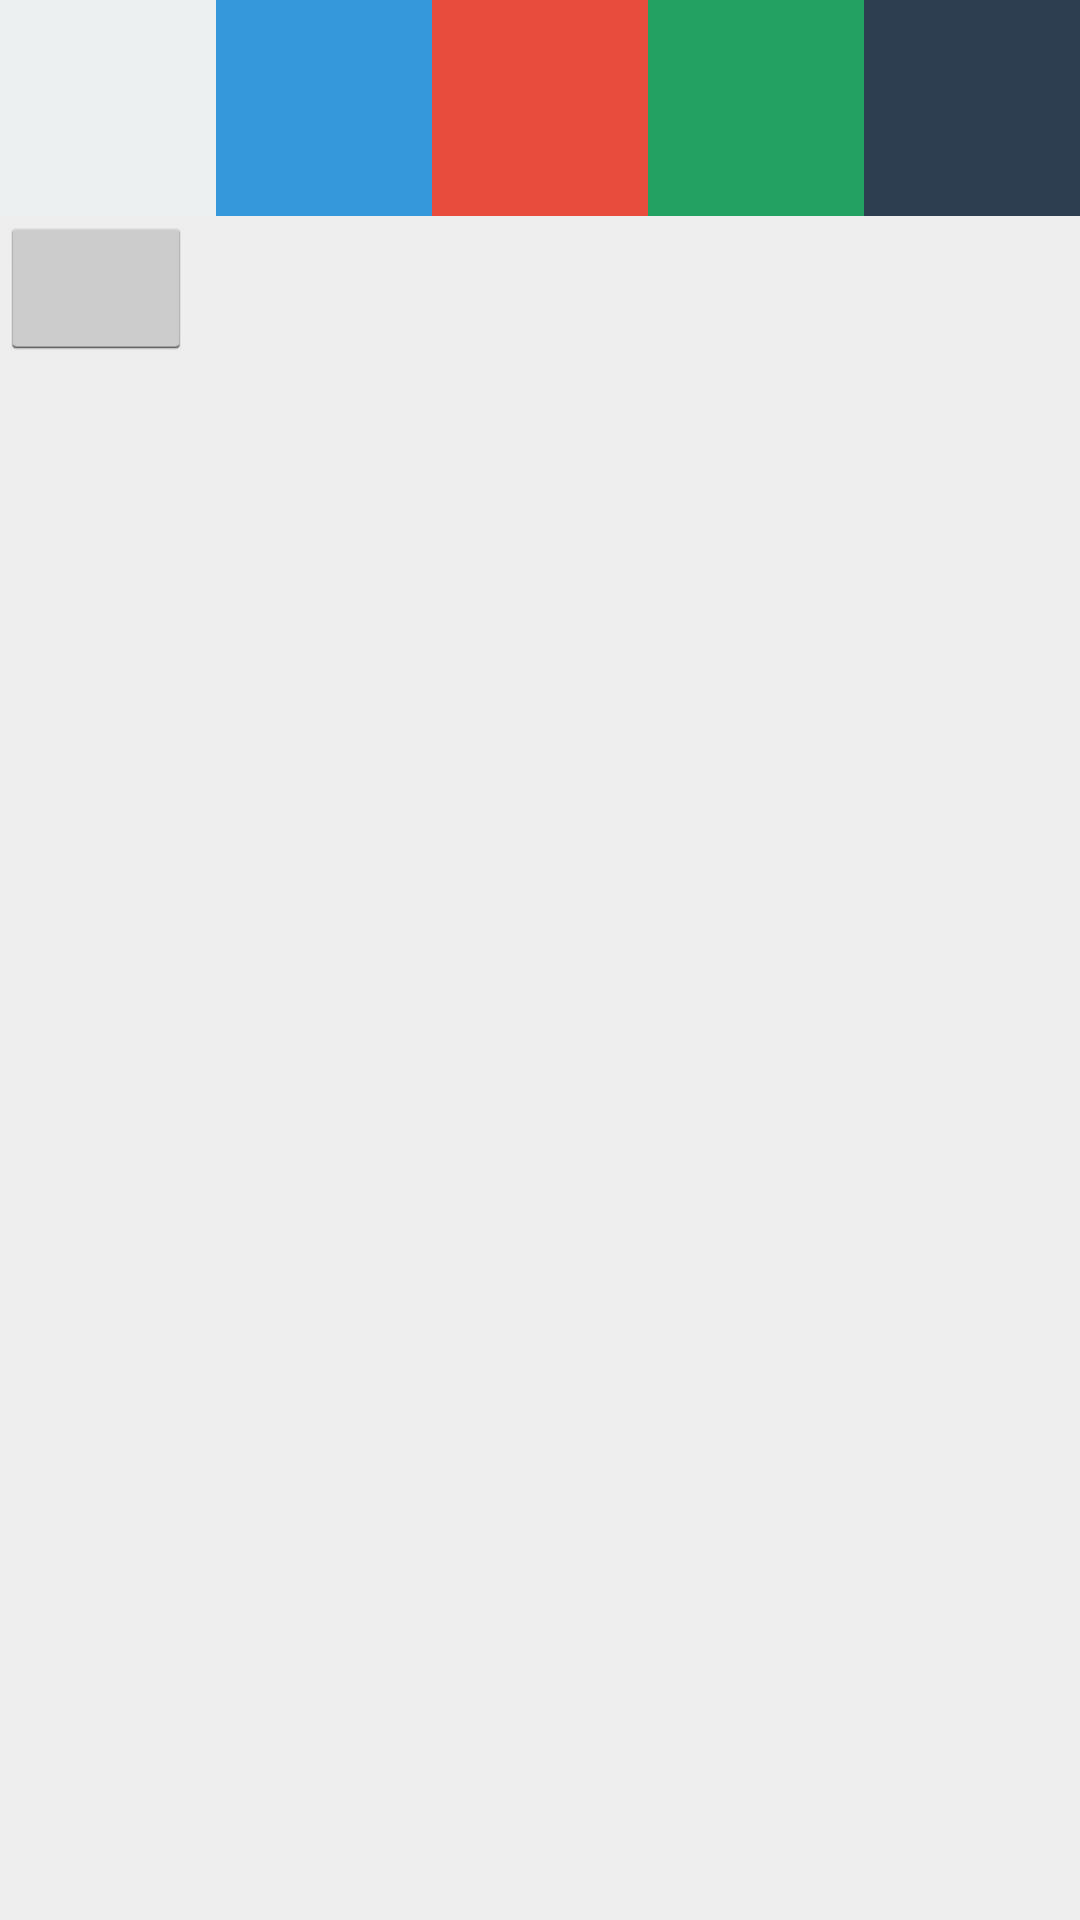

This screen was rendered from an Android layout file. Write that file and the resources it references.
<!-- AndroidManifest.xml: application theme AppTheme -->
<!-- res/layout/activity_main.xml -->
<RelativeLayout xmlns:android="http://schemas.android.com/apk/res/android"
    	xmlns:tools="http://schemas.android.com/tools"
	    android:layout_width="match_parent"
	    android:layout_height="match_parent"
	    
	    tools:context="com.example.blacklotus.MainActivity"
	    android:id="@+id/main_root" >
	    
    	<ImageView
    	    android:id="@+id/scheme_plain"
		    android:layout_height="72dp"
		    android:layout_width="72dp"
		    android:src="@color/mtg_plain" />
    	<ImageView
    	    android:layout_toRightOf="@id/scheme_plain"
    	    android:id="@+id/scheme_island"
		    android:layout_height="72dp"
		    android:layout_width="72dp"
		    android:src="@color/mtg_island" />
    	<ImageView
    	    android:layout_toRightOf="@id/scheme_island"
    	    android:id="@+id/scheme_mountain"
		    android:layout_height="72dp"
		    android:layout_width="72dp"
		    android:src="@color/mtg_mountain" />
    	<ImageView
    	    android:layout_toRightOf="@id/scheme_mountain"
    	    android:id="@+id/scheme_forest"
		    android:layout_height="72dp"
		    android:layout_width="72dp"
		    android:src="@color/mtg_forest" />
    	<ImageView
    	    android:layout_toRightOf="@id/scheme_forest"
    	    android:id="@+id/scheme_swamp"
		    android:layout_height="72dp"
		    android:layout_width="72dp"
		    android:src="@color/mtg_swamp" />
    	<Button
    	    android:layout_below="@id/scheme_plain"
    	    android:layout_height="wrap_content"
		    android:layout_width="wrap_content"
		    android:onClick="getTarkirList" />
		    
	
		
	
</RelativeLayout>
<!-- resources referenced by this layout -->
<resources>
  <color name="mtg_forest">#ff22A162</color>
  <color name="mtg_island">#ff3498DB</color>
  <color name="mtg_mountain">#ffE74C3C</color>
  <color name="mtg_plain">#ffECF0F1</color>
  <color name="mtg_swamp">#ff2C3E50</color>
  <style name="AppTheme" parent="AppBaseTheme">
          
          <item name="android:background">@color/bl_global_bg</item>
          <item name="android:actionBarStyle">@style/bl_ab_theme</item>
      </style>
  <style name="AppBaseTheme" parent="android:style/Theme.Holo.Light">
          
      </style>
  <color name="bl_global_bg">#ffeeeeee</color>
  <style name="bl_ab_theme" parent="android:Widget.Holo.ActionBar">
          <item name="android:displayOptions">showCustom</item>
          <item name="android:height">60dp</item>
          <item name="android:background">@color/bl_ac_bg_color</item>
      </style>
  <color name="bl_ac_bg_color">#ff343434</color>
</resources>
